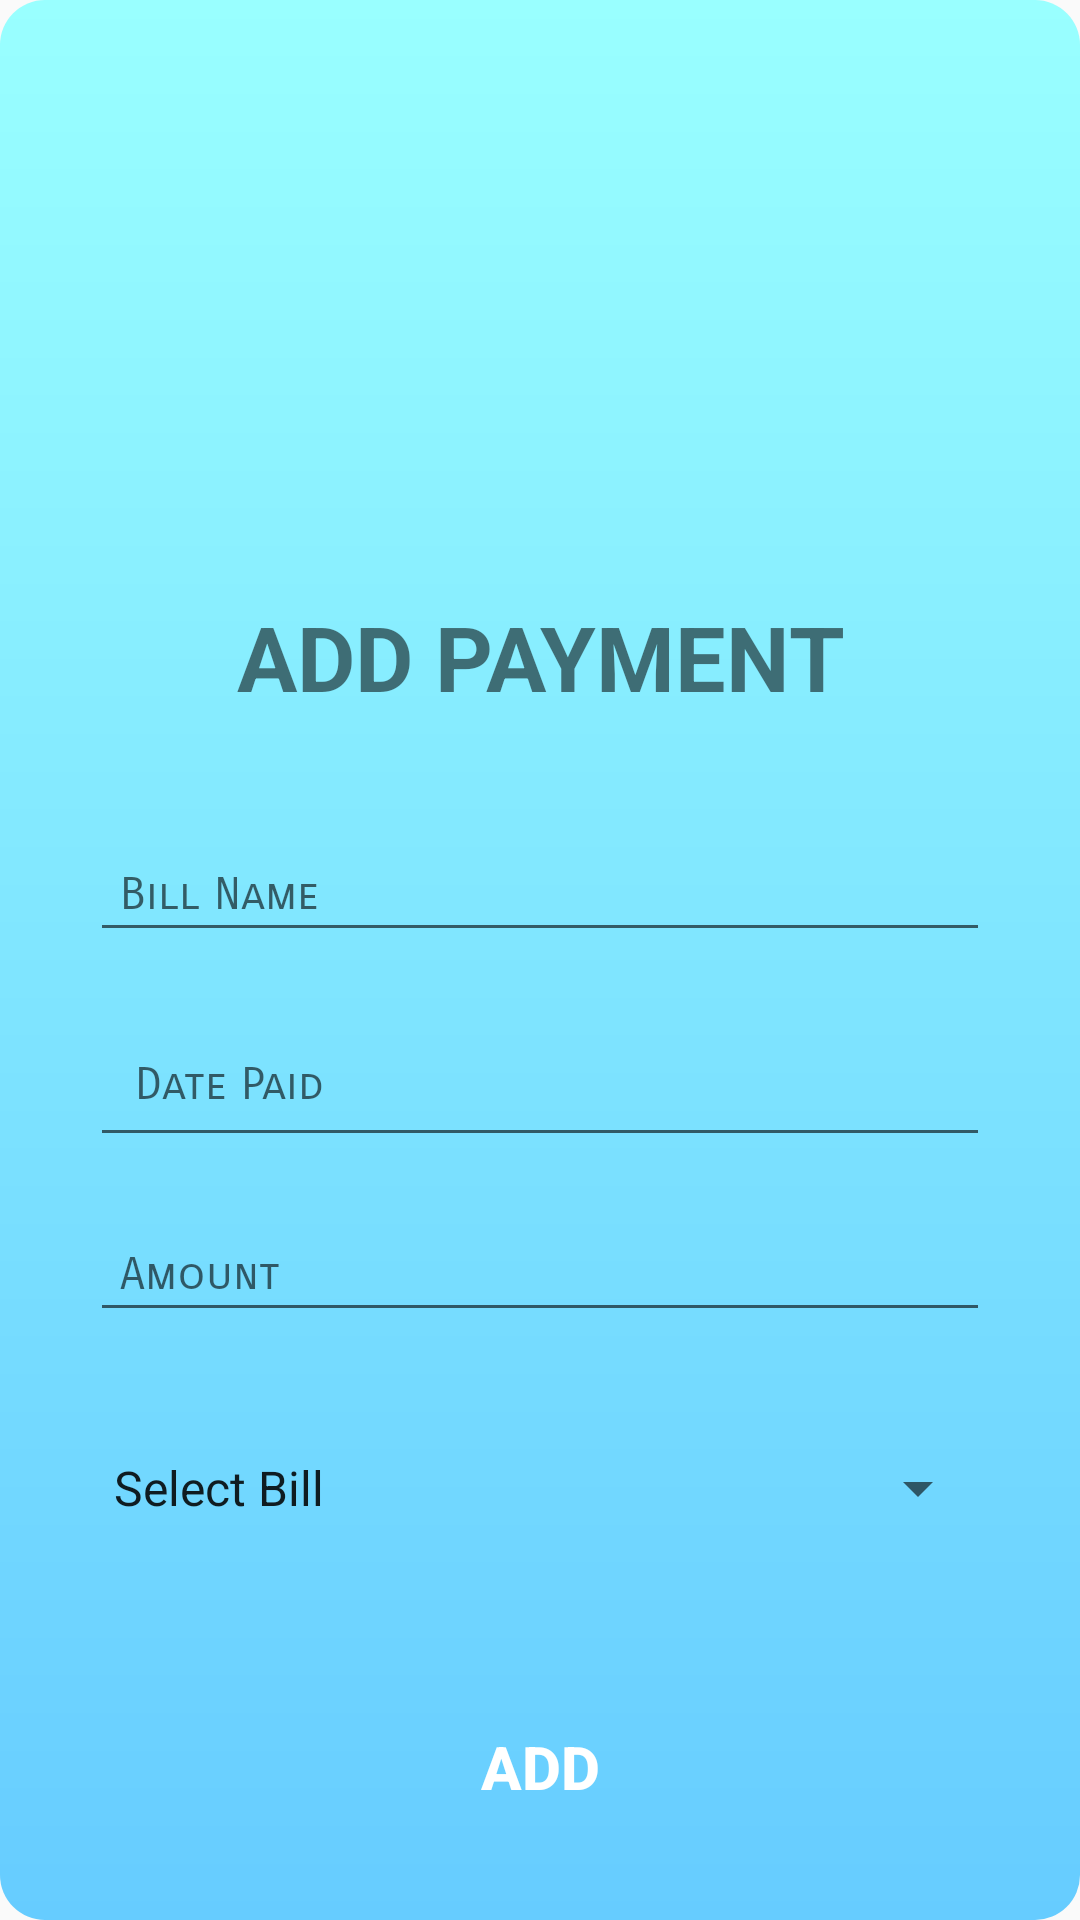

Write the Android layout XML for this screen, with the resource values it uses.
<!-- AndroidManifest.xml: application theme AppTheme -->
<!-- res/layout/inflate_add_bill.xml -->
<?xml version="1.0" encoding="utf-8"?>
<RelativeLayout xmlns:android="http://schemas.android.com/apk/res/android"
    android:layout_width="match_parent"
    android:layout_height="500dp"
    xmlns:custom="http://schemas.android.com/apk/res-auto"
    android:background="@drawable/popup">


    <LinearLayout
        android:layout_width="match_parent"
        android:layout_height="wrap_content"
        android:layout_above="@+id/editText_addBill_layout"
        android:layout_marginBottom="30dp">
        <TextView
            android:layout_width="match_parent"
            android:layout_height="wrap_content"
            android:textSize="30dp"
            android:text="Add Payment"
            android:textStyle="bold"
            android:textAllCaps="true"
            android:gravity="center"/>
    </LinearLayout>

    <LinearLayout
        android:id="@+id/editText_addBill_layout"
        android:layout_width="match_parent"
        android:layout_height="wrap_content"
        android:layout_above="@+id/editText_addBillDate_layout"
        android:layout_centerHorizontal="true"
        android:gravity="center"
        android:orientation="vertical">


        <EditText
            android:id="@+id/editText_addBill"
            android:layout_margin="10dp"
            android:layout_width="300dp"
            android:layout_height="wrap_content"
            android:padding="10dp"
            android:textSize="15dp"
            android:ems="10"
            android:fontFamily="sans-serif-smallcaps"
            android:clickable="true"
            android:hint="@string/billname"/>
    </LinearLayout>


    <LinearLayout
        android:id="@+id/editText_addBillDate_layout"
        android:layout_width="match_parent"
        android:layout_height="wrap_content"
        android:layout_above="@+id/editText_addBillAmount_layout"
        android:layout_centerHorizontal="true"
        android:gravity="center"
        android:orientation="vertical">


        <EditText
            android:id="@+id/editText_addBill_date"
            android:layout_margin="10dp"
            android:layout_width="300dp"
            android:layout_height="wrap_content"
            android:padding="15dp"
            android:textSize="15dp"
            android:ems="10"
            android:fontFamily="sans-serif-smallcaps"
            android:clickable="true"
            android:hint="@string/datepaid"/>
    </LinearLayout>

    <LinearLayout
        android:id="@+id/editText_addBillAmount_layout"
        android:layout_width="match_parent"
        android:layout_height="wrap_content"
        android:layout_above="@+id/add_bill_billtype"
        android:layout_centerHorizontal="true"
        android:gravity="center"
        android:orientation="vertical">


        <EditText
            android:id="@+id/editText_addBill_amount"
            android:layout_margin="10dp"
            android:layout_width="300dp"
            android:layout_height="wrap_content"
            android:padding="10dp"
            android:textSize="15dp"
            android:ems="10"
            android:fontFamily="sans-serif-smallcaps"
            android:clickable="true"
            android:inputType="numberDecimal"
            android:hint="@string/amount"/>
    </LinearLayout>

    <LinearLayout
        android:id="@+id/add_bill_billtype"
        android:layout_width="match_parent"
        android:layout_height="wrap_content"
        android:layout_above="@+id/add_bill_button"
        android:padding="30dp">

        <Spinner
            android:id="@+id/addbilltype"
            android:layout_width="match_parent"
            android:layout_height="wrap_content"
            android:entries="@array/bill_types"
            android:prompt="@string/bill_type_prompt" />
    </LinearLayout>

    <LinearLayout
        android:id="@+id/add_bill_button"
        android:layout_width="match_parent"
        android:layout_height="wrap_content"
        android:layout_alignParentBottom="true"
        android:padding="30dp">
        <Button
            android:id="@+id/add_bill_button_btn"
            android:layout_width="match_parent"
            android:layout_height="wrap_content"
            style="@style/Button"
            android:textStyle="bold"
            android:textSize="20dp"
            android:text="Add"/>
    </LinearLayout>
</RelativeLayout>
<!-- resources referenced by this layout -->
<resources>
  <string-array name="bill_types">
          <item>Select Bill</item>
          <item>Utility bill</item>
          <item>Non-Utility Bill</item>
      </string-array>
  <!-- drawable popup (drawable) -->
  <?xml version="1.0" encoding="utf-8"?>
  <shape xmlns:android="http://schemas.android.com/apk/res/android">
      <gradient
          android:startColor="@color/colorPrimary"
          android:endColor="@color/colorAccent"
          android:angle="270"/>
  
      <corners
          android:radius="15dp"/>
  </shape>
  <string name="amount">Amount</string>
  <string name="bill_type_prompt">Bill type</string>
  <string name="billname">Bill Name"</string>
  <string name="datepaid">Date Paid</string>
  <style name="Button">
          <item name="android:textColor">@color/white</item>
          <item name="android:padding">0dp</item>
          <item name="android:minWidth">88dp</item>
          <item name="android:minHeight">36dp</item>
          <item name="android:layout_margin">3dp</item>
          <item name="android:elevation">4dp</item>
          <item name="android:translationZ">4dp</item>
          <item name="android:background">@drawable/primary_round</item>
      </style>
  <style name="AppTheme" parent="Theme.AppCompat.Light.DarkActionBar">
          
          <item name="colorPrimary">@color/colorPrimary</item>
          <item name="colorPrimaryDark">@color/colorPrimaryDark</item>
          <item name="colorAccent">@color/colorAccent</item>
      </style>
  <color name="colorPrimary">#99ffff</color>
  <color name="colorAccent">#66ccff</color>
  <color name="white">#ffffff</color>
  <!-- drawable primary_round (drawable) -->
  <ripple xmlns:android="http://schemas.android.com/apk/res/android"
      android:color="@color/colorPrimaryDark">
      <item>
          <shape xmlns:android="http://schemas.android.com/apk/res/android">
              <corners android:radius="4dp"/>
          </shape>
      </item>
  </ripple>
  <color name="colorPrimaryDark">#00574B</color>
</resources>
